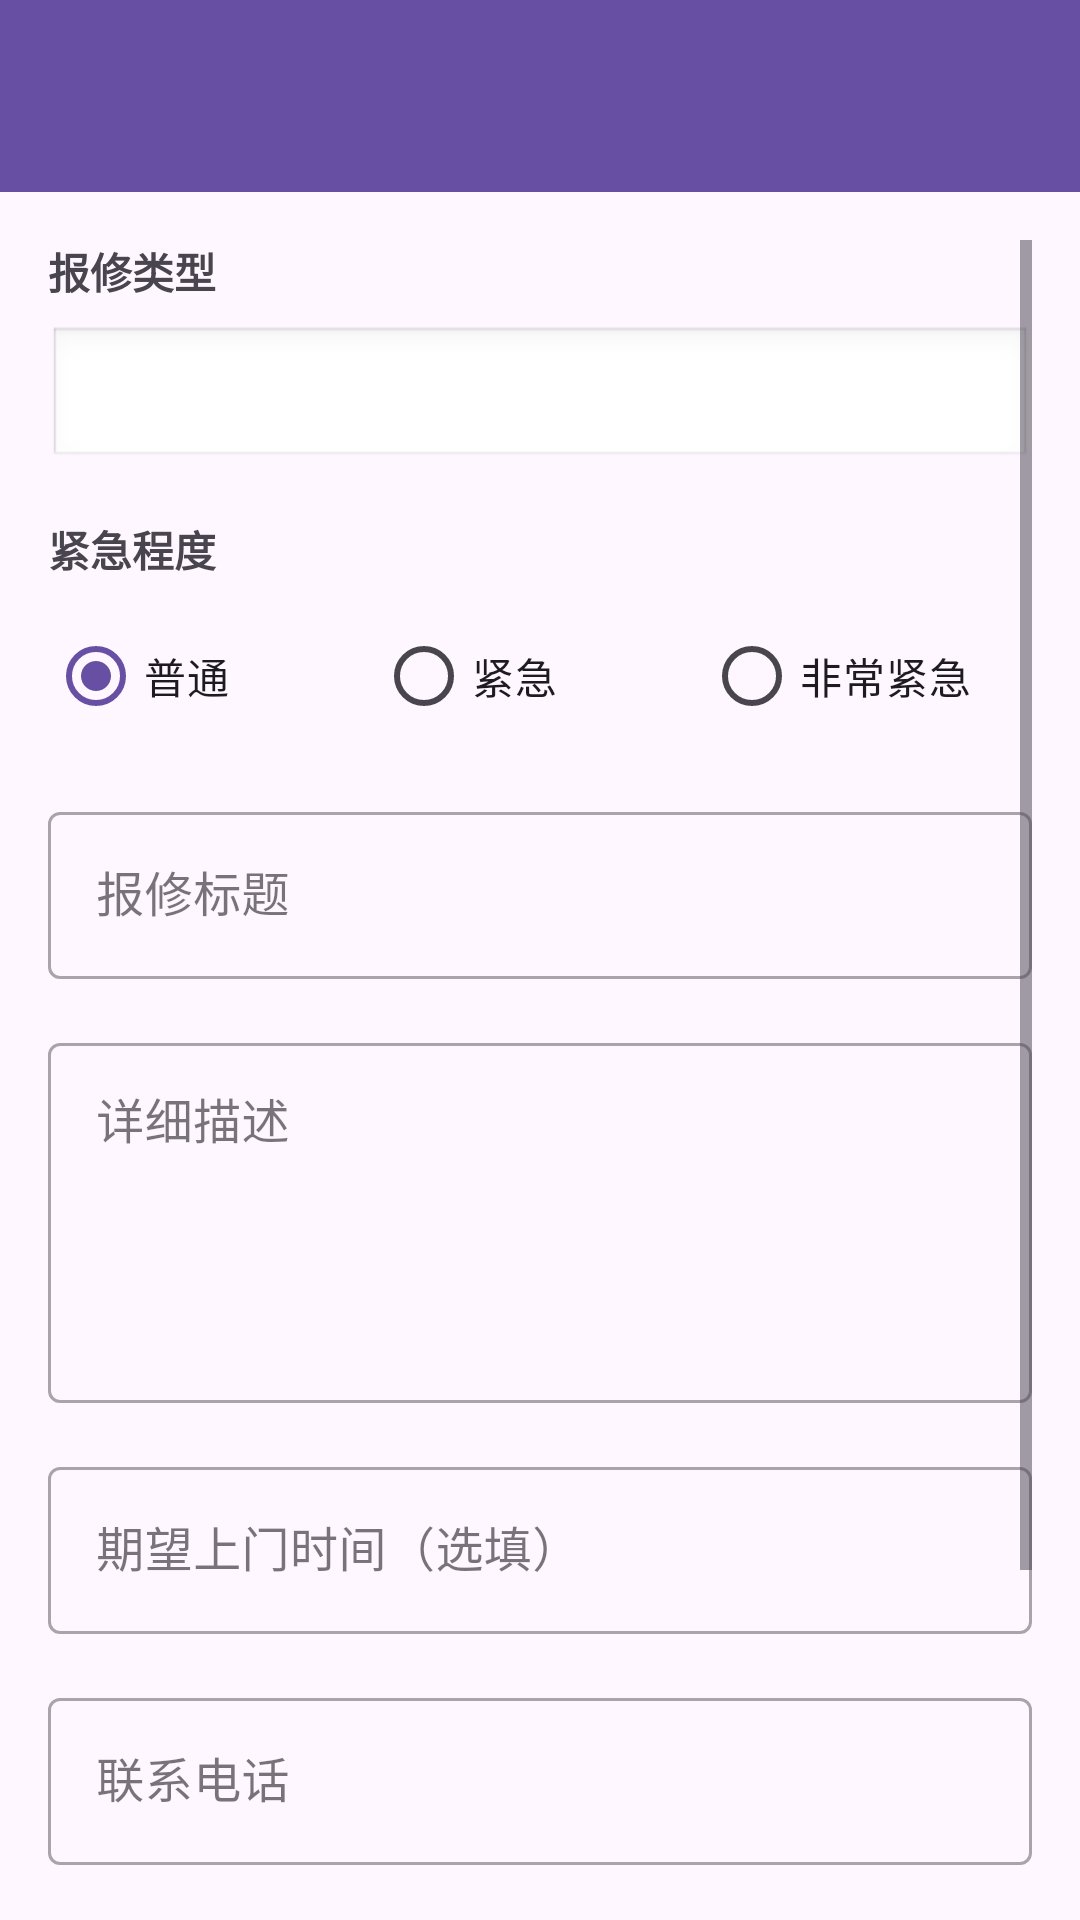

Write the Android layout XML for this screen, with the resource values it uses.
<!-- AndroidManifest.xml: application theme Theme.No1 -->
<!-- res/layout/activity_repair.xml -->
<?xml version="1.0" encoding="utf-8"?>
<LinearLayout xmlns:android="http://schemas.android.com/apk/res/android"
    xmlns:app="http://schemas.android.com/apk/res-auto"
    android:layout_width="match_parent"
    android:layout_height="match_parent"
    android:orientation="vertical">

    <androidx.appcompat.widget.Toolbar
        android:id="@+id/toolbar"
        android:layout_width="match_parent"
        android:layout_height="?attr/actionBarSize"
        android:background="?attr/colorPrimary"
        android:theme="@style/ThemeOverlay.AppCompat.Dark.ActionBar" />

    <ScrollView
        android:layout_width="match_parent"
        android:layout_height="match_parent"
        android:padding="16dp">

        <LinearLayout
            android:layout_width="match_parent"
            android:layout_height="wrap_content"
            android:orientation="vertical">

            
            <TextView
                android:layout_width="match_parent"
                android:layout_height="wrap_content"
                android:text="报修类型"
                android:textSize="14sp"
                android:textStyle="bold"
                android:layout_marginBottom="8dp" />

            <Spinner
                android:id="@+id/spinnerCategory"
                android:layout_width="match_parent"
                android:layout_height="48dp"
                android:layout_marginBottom="16dp"
                android:background="@android:drawable/edit_text" />

            
            <TextView
                android:layout_width="match_parent"
                android:layout_height="wrap_content"
                android:text="紧急程度"
                android:textSize="14sp"
                android:textStyle="bold"
                android:layout_marginBottom="8dp" />

            <RadioGroup
                android:id="@+id/radioUrgency"
                android:layout_width="match_parent"
                android:layout_height="wrap_content"
                android:orientation="horizontal"
                android:layout_marginBottom="16dp">

                <RadioButton
                    android:id="@+id/radioNormal"
                    android:layout_width="0dp"
                    android:layout_height="wrap_content"
                    android:layout_weight="1"
                    android:text="普通"
                    android:checked="true" />

                <RadioButton
                    android:id="@+id/radioUrgent"
                    android:layout_width="0dp"
                    android:layout_height="wrap_content"
                    android:layout_weight="1"
                    android:text="紧急" />

                <RadioButton
                    android:id="@+id/radioVeryUrgent"
                    android:layout_width="0dp"
                    android:layout_height="wrap_content"
                    android:layout_weight="1"
                    android:text="非常紧急" />

            </RadioGroup>

            
            <com.google.android.material.textfield.TextInputLayout
                android:layout_width="match_parent"
                android:layout_height="wrap_content"
                android:layout_marginBottom="16dp"
                style="@style/Widget.MaterialComponents.TextInputLayout.OutlinedBox">

                <com.google.android.material.textfield.TextInputEditText
                    android:id="@+id/editTitle"
                    android:layout_width="match_parent"
                    android:layout_height="wrap_content"
                    android:hint="报修标题" />

            </com.google.android.material.textfield.TextInputLayout>

            
            <com.google.android.material.textfield.TextInputLayout
                android:layout_width="match_parent"
                android:layout_height="wrap_content"
                android:layout_marginBottom="16dp"
                style="@style/Widget.MaterialComponents.TextInputLayout.OutlinedBox">

                <com.google.android.material.textfield.TextInputEditText
                    android:id="@+id/editDescription"
                    android:layout_width="match_parent"
                    android:layout_height="120dp"
                    android:hint="详细描述"
                    android:gravity="top" />

            </com.google.android.material.textfield.TextInputLayout>

            
            <com.google.android.material.textfield.TextInputLayout
                android:layout_width="match_parent"
                android:layout_height="wrap_content"
                android:layout_marginBottom="16dp"
                style="@style/Widget.MaterialComponents.TextInputLayout.OutlinedBox"
                app:endIconMode="clear_text">

                <com.google.android.material.textfield.TextInputEditText
                    android:id="@+id/editExpectedTime"
                    android:layout_width="match_parent"
                    android:layout_height="wrap_content"
                    android:hint="期望上门时间（选填）" />

            </com.google.android.material.textfield.TextInputLayout>

            
            <com.google.android.material.textfield.TextInputLayout
                android:layout_width="match_parent"
                android:layout_height="wrap_content"
                android:layout_marginBottom="16dp"
                style="@style/Widget.MaterialComponents.TextInputLayout.OutlinedBox">

                <com.google.android.material.textfield.TextInputEditText
                    android:id="@+id/editPhone"
                    android:layout_width="match_parent"
                    android:layout_height="wrap_content"
                    android:hint="联系电话"
                    android:inputType="phone" />

            </com.google.android.material.textfield.TextInputLayout>

            
            <com.google.android.material.textfield.TextInputLayout
                android:layout_width="match_parent"
                android:layout_height="wrap_content"
                android:layout_marginBottom="24dp"
                style="@style/Widget.MaterialComponents.TextInputLayout.OutlinedBox">

                <com.google.android.material.textfield.TextInputEditText
                    android:id="@+id/editRemark"
                    android:layout_width="match_parent"
                    android:layout_height="wrap_content"
                    android:hint="备注（选填）" />

            </com.google.android.material.textfield.TextInputLayout>

            
            <Button
                android:id="@+id/btnSubmit"
                android:layout_width="match_parent"
                android:layout_height="48dp"
                android:text="提交报修"
                android:textSize="16sp" />

            <ProgressBar
                android:id="@+id/progressBar"
                android:layout_width="wrap_content"
                android:layout_height="wrap_content"
                android:layout_gravity="center"
                android:layout_marginTop="16dp"
                android:visibility="gone" />

        </LinearLayout>

    </ScrollView>

</LinearLayout>
<!-- resources referenced by this layout -->
<resources>
  <style name="Theme.No1" parent="Base.Theme.No1" />
  <style name="Base.Theme.No1" parent="Theme.Material3.DayNight.NoActionBar">
          
          
      </style>
</resources>
